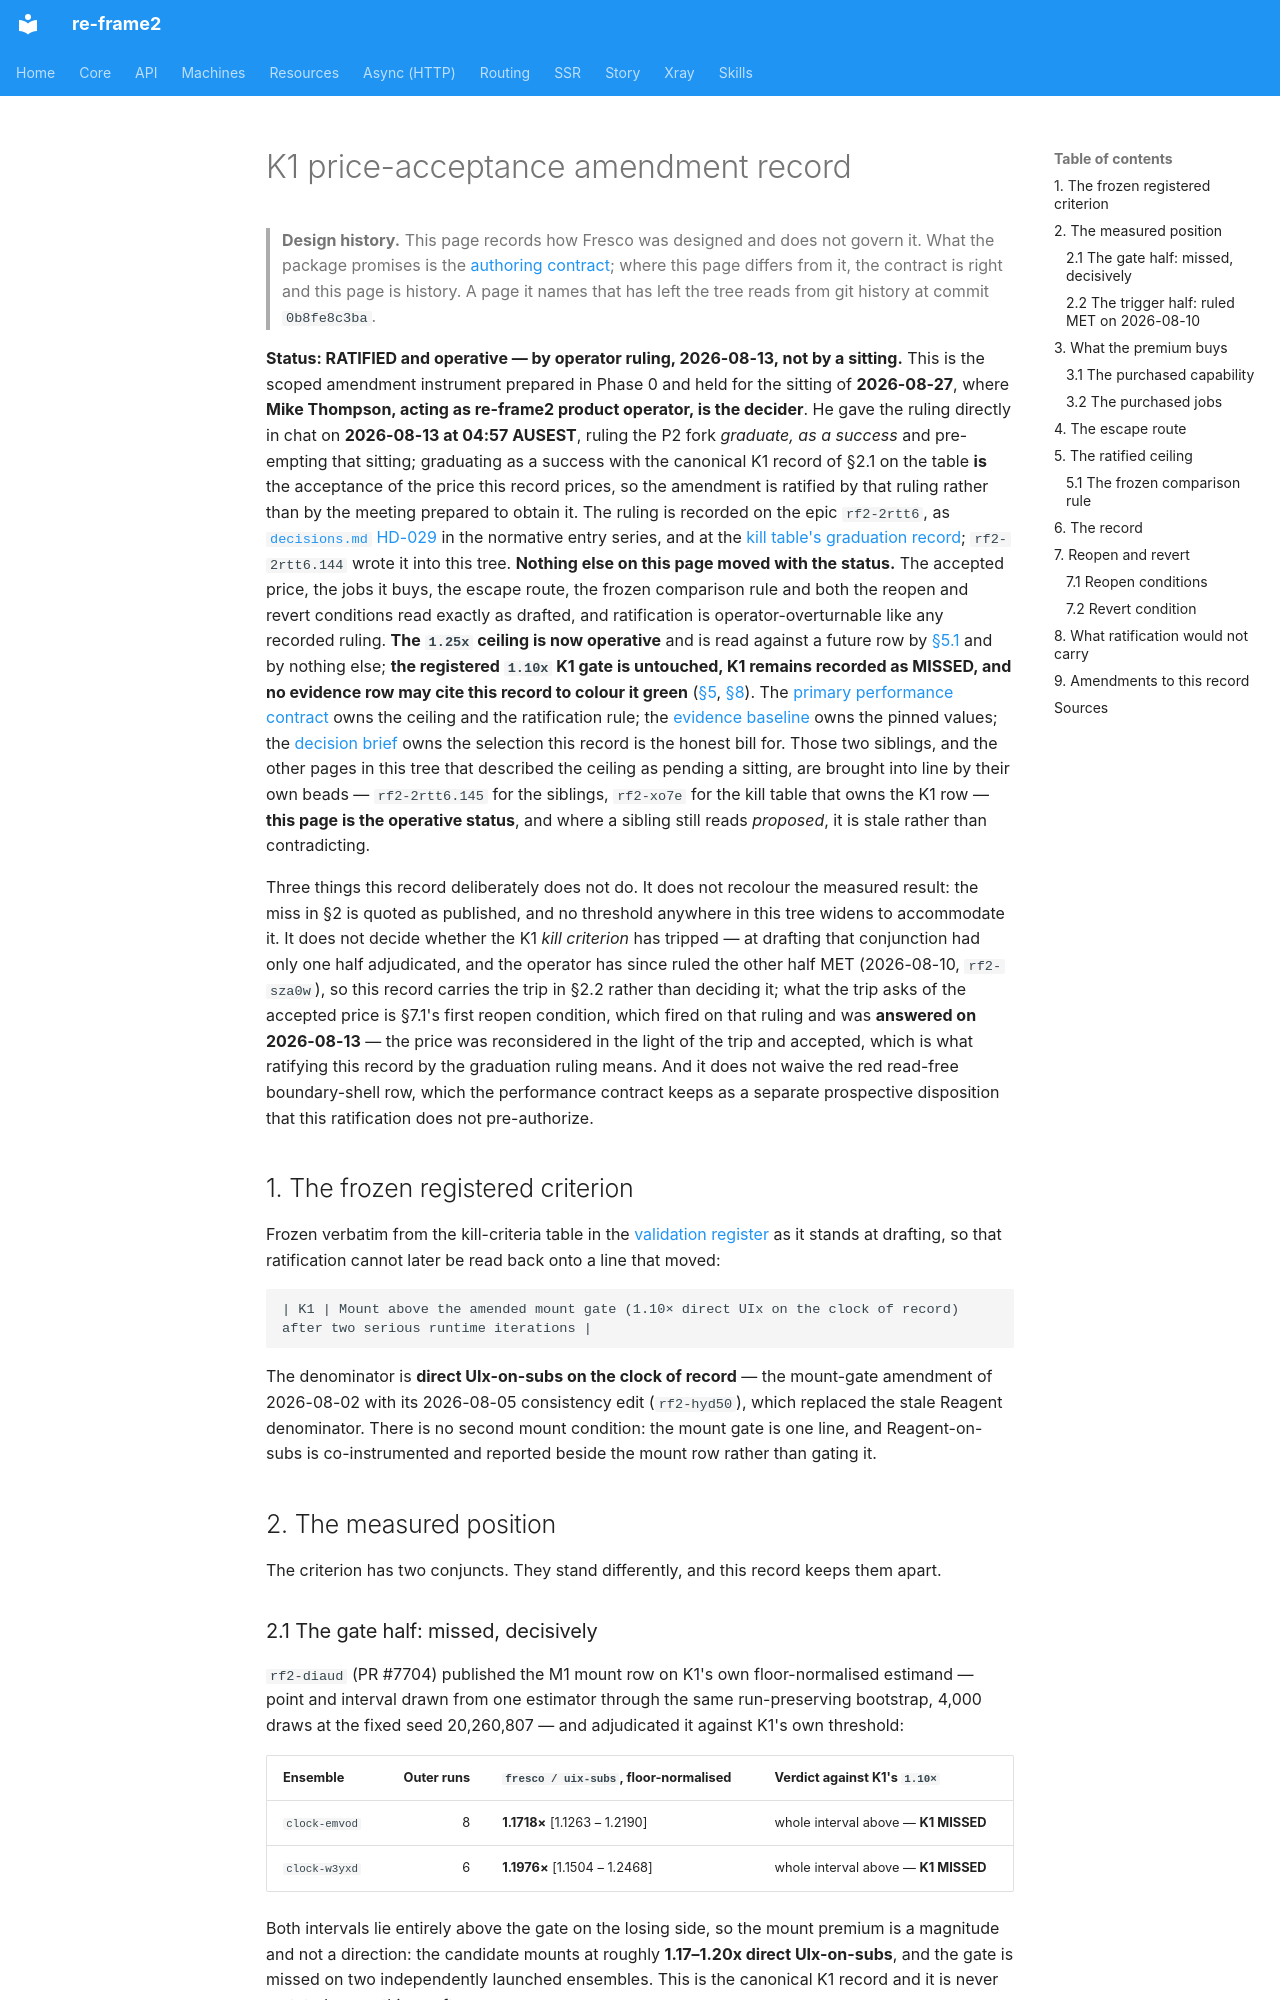

repository: day8/re-frame2 · page: design/fresco/product/k1-price-acceptance/index.html · generator: mkdocs

# K1 price-acceptance amendment record

> **Design history.** This page records how Fresco was designed and does not govern it. What the package promises is the [authoring contract](../../../../implementation/fresco/spec/authoring-contract.md); where this page differs from it, the contract is right and this page is history. A page it names that has left the tree reads from git history at commit `0b8fe8c3ba`.

**Status: RATIFIED and operative — by operator ruling, 2026-08-13, not by a sitting.** This is the scoped amendment instrument prepared in Phase 0 and held for the sitting of **2026-08-27**, where **Mike Thompson, acting as re-frame2 product operator, is the decider**. He gave the ruling directly in chat on **2026-08-13 at 04:57 AUSEST**, ruling the P2 fork *graduate, as a success* and pre-empting that sitting; graduating as a success with the canonical K1 record of §2.1 on the table **is** the acceptance of the price this record prices, so the amendment is ratified by that ruling rather than by the meeting prepared to obtain it. The ruling is recorded on the epic `rf2-2rtt6`, as [`decisions.md` HD-029](../decisions.md#hd-029--the-p2-fork-fresco-graduates-as-a-success) in the normative entry series, and at the [kill table's graduation record](../validation.md#the-kill-table-at-graduation--the-p2-ruling-of-2026-08-13); `rf2-2rtt6.144` wrote it into this tree. **Nothing else on this page moved with the status.** The accepted price, the jobs it buys, the escape route, the frozen comparison rule and both the reopen and revert conditions read exactly as drafted, and ratification is operator-overturnable like any recorded ruling. **The `1.25x` ceiling is now operative** and is read against a future row by [§5.1](#51-the-frozen-comparison-rule) and by nothing else; **the registered `1.10x` K1 gate is untouched, K1 remains recorded as MISSED, and no evidence row may cite this record to colour it green** ([§5](#5-the-ratified-ceiling), [§8](#8-what-ratification-would-not-carry)). The [primary performance contract](specification.md#6-performance-contract) owns the ceiling and the ratification rule; the [evidence baseline](lanes/evidence-baseline.md#k1-price-proposal) owns the pinned values; the [decision brief](decision-brief.md) owns the selection this record is the honest bill for. Those two siblings, and the other pages in this tree that described the ceiling as pending a sitting, are brought into line by their own beads — `rf2-2rtt6.145` for the siblings, `rf2-xo7e` for the kill table that owns the K1 row — **this page is the operative status**, and where a sibling still reads *proposed*, it is stale rather than contradicting.

Three things this record deliberately does not do. It does not recolour the measured result: the miss in §2 is quoted as published, and no threshold anywhere in this tree widens to accommodate it. It does not decide whether the K1 *kill criterion* has tripped — at drafting that conjunction had only one half adjudicated, and the operator has since ruled the other half MET (2026-08-10, `rf2-sza0w`), so this record carries the trip in §2.2 rather than deciding it; what the trip asks of the accepted price is §7.1's first reopen condition, which fired on that ruling and was **answered on 2026-08-13** — the price was reconsidered in the light of the trip and accepted, which is what ratifying this record by the graduation ruling means. And it does not waive the red read-free boundary-shell row, which the performance contract keeps as a separate prospective disposition that this ratification does not pre-authorize.

## 1. The frozen registered criterion

Frozen verbatim from the kill-criteria table in the [validation register](../validation.md) as it stands at drafting, so that ratification cannot later be read back onto a line that moved:

```text
| K1 | Mount above the amended mount gate (1.10× direct UIx on the clock of record) after two serious runtime iterations |
```

The denominator is **direct UIx-on-subs on the clock of record** — the mount-gate amendment of 2026-08-02 with its 2026-08-05 consistency edit (`rf2-hyd50`), which replaced the stale Reagent denominator. There is no second mount condition: the mount gate is one line, and Reagent-on-subs is co-instrumented and reported beside the mount row rather than gating it.

## 2. The measured position

The criterion has two conjuncts. They stand differently, and this record keeps them apart.
